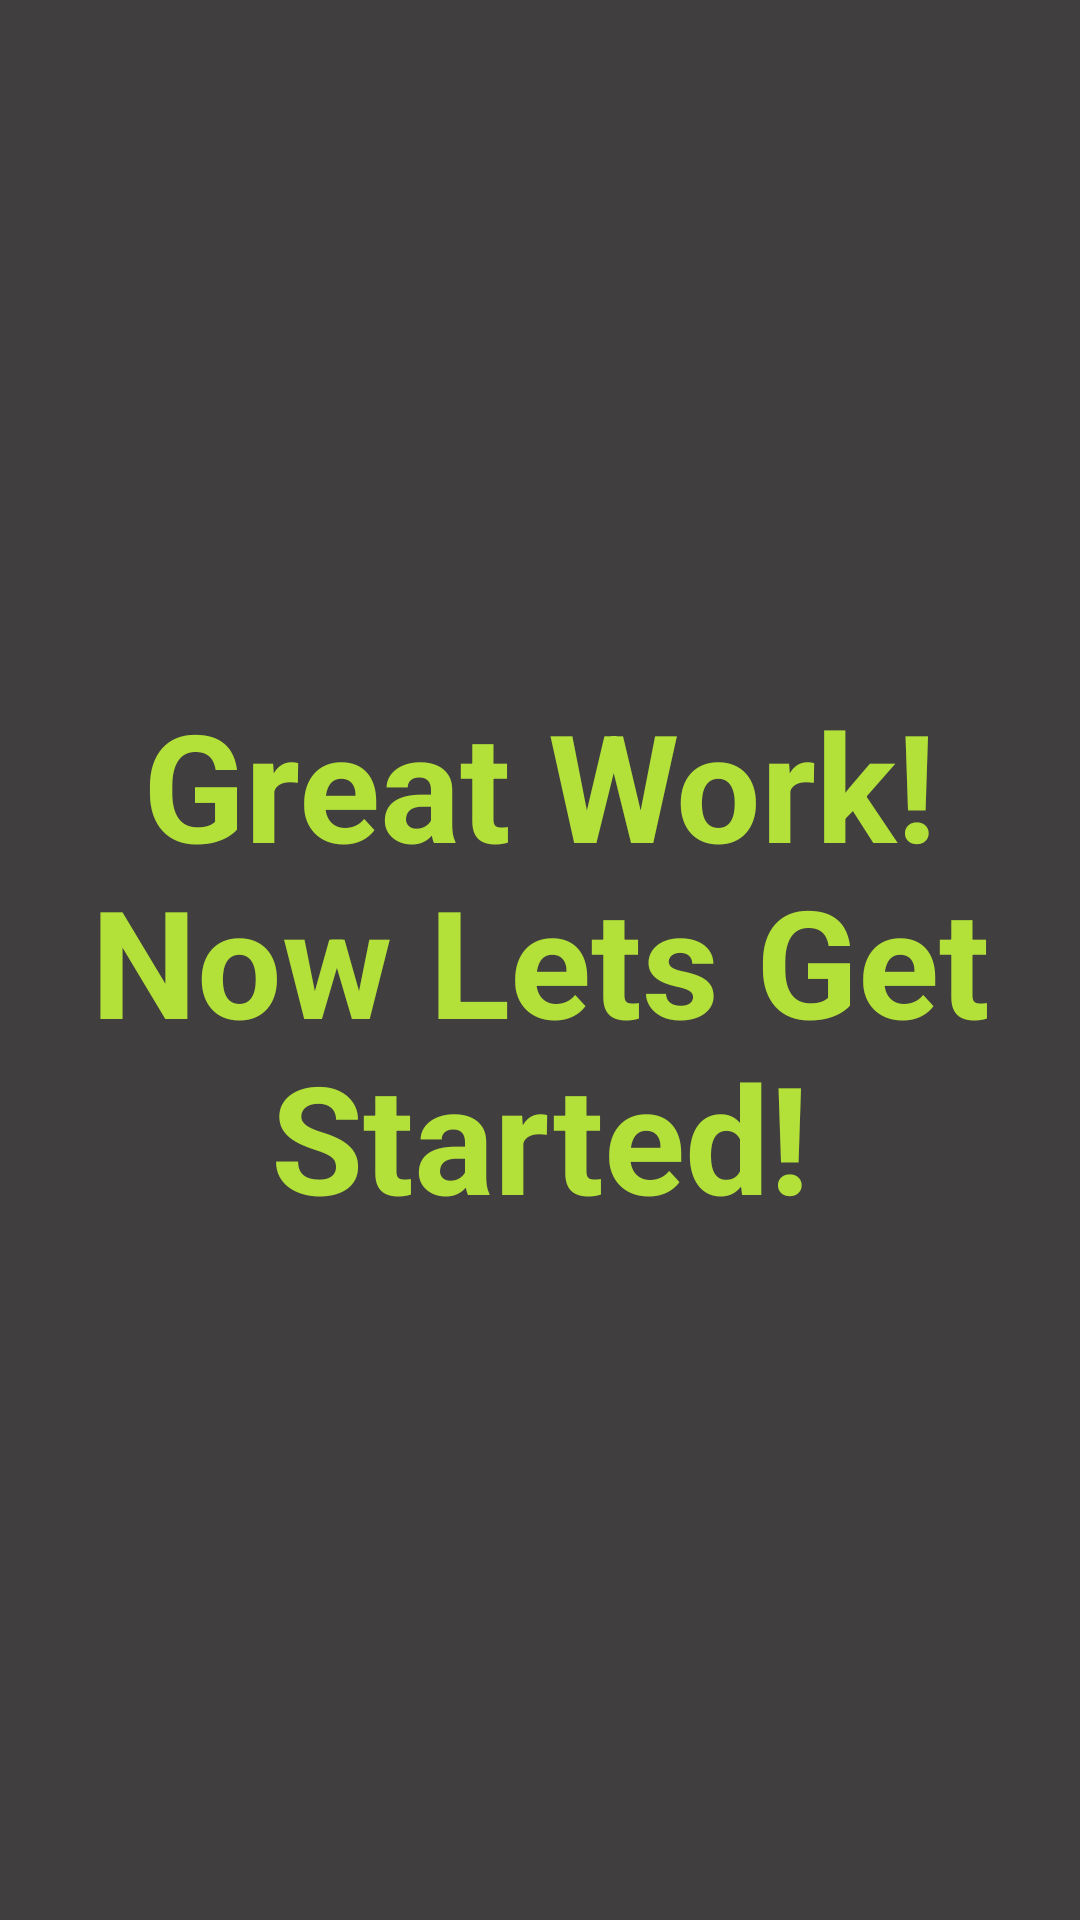

Android layout source for this screen:
<!-- AndroidManifest.xml: application theme Theme.ThriveTrack -->
<!-- res/layout/fragment_setup_end.xml -->
<?xml version="1.0" encoding="utf-8"?>
<androidx.constraintlayout.widget.ConstraintLayout xmlns:android="http://schemas.android.com/apk/res/android"
    xmlns:app="http://schemas.android.com/apk/res-auto"
    xmlns:tools="http://schemas.android.com/tools"
    android:id="@+id/frameLayout10"
    android:layout_width="match_parent"
    android:layout_height="match_parent"
    android:background="@color/background"
    tools:context=".fragments.setup.SetupEndFragment">

    <TextView
        android:id="@+id/textView7"
        android:layout_width="wrap_content"
        android:layout_height="wrap_content"
        android:gravity="center"
        android:text="@string/SetupEndMessage"
        android:textColor="@color/accentgreen"
        android:textSize="50sp"
        android:textStyle="bold"
        app:layout_constraintBottom_toBottomOf="parent"
        app:layout_constraintEnd_toEndOf="parent"
        app:layout_constraintStart_toStartOf="parent"
        app:layout_constraintTop_toTopOf="parent" />
</androidx.constraintlayout.widget.ConstraintLayout>
<!-- resources referenced by this layout -->
<resources>
  <color name="accentgreen">#B3E139</color>
  <color name="background">#403E3E</color>
  <string name="SetupEndMessage">Great Work!\nNow Lets Get Started!</string>
  <style name="Theme.ThriveTrack" parent="Theme.MaterialComponents.DayNight.DarkActionBar">
          
          <item name="colorPrimary">@color/background</item>
          <item name="colorPrimaryVariant">@color/background</item>
          <item name="colorOnPrimary">@color/text</item>
          
  
          
          <item name="android:statusBarColor">@color/background</item>
          <item name="colorControlNormal">@color/white</item>
  
          
      </style>
  <color name="text">#EEEEEE</color>
  <color name="white">#FFFFFFFF</color>
</resources>
